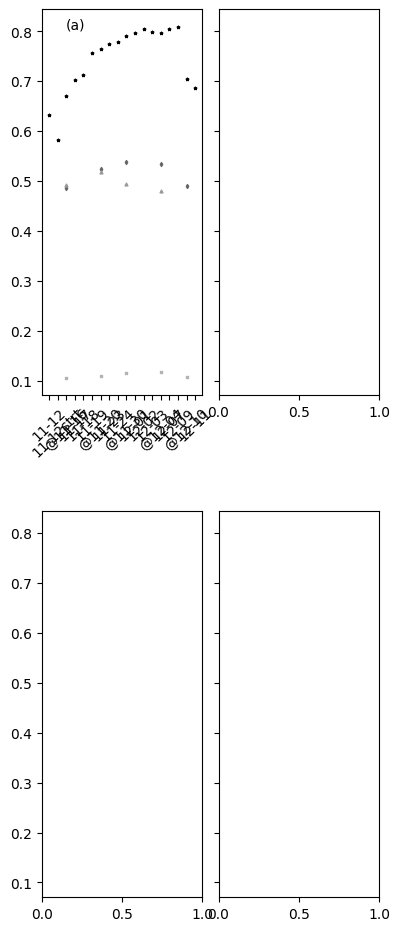

Reproduce this figure in Python. (Note: this script raises an exception after producing the figure.)
#!/usr/bin/env python

import sys
import datetime
import time
import os
import csv
import numpy as np

from matplotlib import rcParams

rcParams['font.family'] = 'sans-serif'
rcParams['font.sans-serif'] = ['Arial']

import matplotlib.pyplot as plt
from matplotlib.lines import Line2D
import matplotlib.text as text

fileType = 'eps'

def set_Terry_scatter(ax1):
    global x_C, y_C, x_J, y_J, x_P, y_P, x_T, y_T
    global terryMarker, charlieMarker, JoMarker, patMarker
    fig = plt.figure()

    # order is important
    ax1.scatter(x_T, y_T, label='Terry', marker=terryMarker, s=markerSize)
    ax1.scatter(x_P, y_P, label='Pat', marker=patMarker, s=markerSize)
    ax1.scatter(x_C, y_C, label='Charlie', marker=charlieMarker, s=markerSize)
    ax1.scatter(x_J, y_J, label='Jo', marker=joMarker, s=markerSize)

def set_Pat_scatter(ax1):
    global x_C, y_C, x_J, y_J, x_P, y_P, x_T, y_T
    global terryMarker, charlieMarker, JoMarker, patMarker
    fig = plt.figure()

    # order is important
    ax1.scatter(x_P, y_P, label='Pat', marker=patMarker, s=markerSize)
    ax1.scatter(x_C, y_C, label='Charlie', marker=charlieMarker, s=markerSize)
    ax1.scatter(x_J, y_J, label='Jo', marker=joMarker, s=markerSize)
    ax1.scatter(x_T, y_T, label='Terry', marker=terryMarker, s=markerSize)

def set_Jo_scatter(ax1):
    global x_C, y_C, x_J, y_J, x_P, y_P, x_T, y_T
    global terryMarker, charlieMarker, JoMarker, patMarker
    fig = plt.figure()

        # order is important
    ax1.scatter(x_J, y_J, label='Jo', marker=joMarker, s=markerSize)
    ax1.scatter(x_C, y_C, label='Charlie', marker=charlieMarker, s=markerSize)
    ax1.scatter(x_P, y_P, label='Pat', marker=patMarker, s=markerSize)
    ax1.scatter(x_T, y_T, label='Terry', marker=terryMarker, s=markerSize)


def set_Charlie_scatter(ax1):
    global x_C, y_C, x_J, y_J, x_P, y_P, x_T, y_T
    global terryMarker, charlieMarker, joMarker, patMarker
    global markerSize
    fig = plt.figure()

    # ax1.tick_params(axis='x', labelsize=2)


    # order is important
    ax1.scatter(x_C, y_C, label='Charlie', marker=charlieMarker, s=markerSize)
    ax1.scatter(x_J, y_J, label='Jo', marker=joMarker, s=markerSize)
    ax1.scatter(x_P, y_P, label='Pat', marker=patMarker, s=markerSize)
    ax1.scatter(x_T, y_T, label='Terry', marker=terryMarker, s=markerSize)

def set_rotation(ax1, angle):
   for label in ax1.xaxis.get_ticklabels():
       label.set_rotation(angle)

def set_tickFontSize(ax1, size):
   for tick in ax1.xaxis.get_major_ticks():
        tick.label.set_fontsize(size)

def drawPicture(TitleString, ax1, xLabelPrint,  yLabelPrint):
    labelFont = {'family': 'sans-serif',
            'color': 'black',
            'weight': 'normal',
            'size': 8,
            }
    titleFont = {'family': 'sans-serif',
             'color': 'black',
             'weight': 'bold',
             'size': 10,
             }

    angle = 44
    set_rotation(ax1, angle)
    set_tickFontSize(ax1, 5)
    ax1.set_title(TitleString,  fontdict=titleFont)
    if xLabelPrint:
        ax1.set_xlabel('Daily Image', fontdict=labelFont)
    if yLabelPrint:
        ax1.set_ylabel('JIWF', fontdict=labelFont)

    legend_properties = {'weight': 'normal'}
    #leg = ax1.get_legend()
    if xLabelPrint and yLabelPrint: # Pat
        ax1.legend(loc='best', prop={"size":8})

    #plt.legend(prop=legend_properties)
    # plt.legend(loc='best')

# =============================================
# draw_Charlie_JIWF()
# ---------------------
def draw_Jo_JIWF(ax, xLabel, yLabel):
    global x_C, y_C, x_J, y_J, x_P, y_P, x_T, y_T

    titleString = "Jo JIWF"

    x_C = ['@11-12', '@11-17', '@11-23', '@12-07', '@12-11-2']
    y_C = [0.580209, 0.607690, 0.471818, 0.519579, 0.495694]
    x_J = ['@11-12', '11-12strt', '11-16', '@11-17', '11-18', '11-19', '11-20new', '11-20old', '@11-23',
           '11-24', '11-30', '12-01', '12-02', '12-03', '12-04', '@12-07', '12-08', '12-09',
           '12-10', '12-11-1', '@12-11-2']
    y_J = [0.510068, 0.466230, 0.508020, 0.530476, 0.530545, 0.533058, 0.470032, 0.590809, 0.508113, 0.589090,
           0.687056, 0.701606, 0.709529, 0.749305, 0.749830, 0.763826, 0.760515, 0.752596, 0.747283, 0.754391, 0.768874]

    x_P = ['@11-12', '@11-17', '@11-23', '@12-07', '@12-11-2']
    y_P = [0.477766, 0.501286, 0.418116, 0.459298, 0.448496]
    x_T = ['@11-12', '@11-17', '@11-23', '@12-07', '@12-11-2']
    y_T = [0.160137, 0.170565, 0.156133, 0.209922, 0.207862]

    addText(ax, '11-16', 0.8, '(b)')
    set_Jo_scatter(ax)

    drawPicture(titleString, ax, xLabel, yLabel)

# =============================================
# draw_Charlie_JIWF()
# ---------------------
def draw_Charlie_JIWF(ax, xLabel, yLabel):
    global x_C, y_C, x_J, y_J, x_P, y_P, x_T, y_T

    titleString = "Charlie JIWF"

    x_C = ['11-12', '11-12strt', '@11-16', '11-17', '11-18', '11-19', '@11-20', '11-23', '11-24',
           '@11-30', '12-01', '12-02', '12-03', '@12-04', '12-07', '12-09', '@12-10', '12-11']
    y_C = [0.632447, 0.582177, 0.670682, 0.701664, 0.712600, 0.756320, 0.763604, 0.773809, 0.778139,
                     0.790539, 0.797142, 0.804689, 0.798197, 0.795916, 0.803630, 0.808965, 0.705377, 0.685749]

    x_J = ['@11-16', '@11-20', '@11-30', '@12-04', '@12-10']
    y_J = [0.486080, 0.523141, 0.538398, 0.533674, 0.489852]
    x_P = ['@11-16', '@11-20', '@11-30', '@12-04']
    y_P = [0.492106, 0.517342, 0.494489, 0.479734]
    x_T = ['@11-16', '@11-20', '@11-30', '@12-04', '@12-10']
    y_T = [0.105441, 0.109627, 0.115682, 0.116129, 0.106600]

    #*x_C_short is collected from x_C to compare gap.

    x_C_short = ['@11-16', '@11-20', '@11-30', '@12-04', '@12-10']
    y_C_short_dataStore = [0.670682, 0.763604,  0.790539,  0.795916,  0.705377]

    addText(ax, '@11-16', 0.8, '(a)')
    set_Charlie_scatter(ax)
    drawPicture(titleString, ax,  xLabel, yLabel)

def addText(ax, xPos, yPos, textString):
    txt = text.Text(xPos, yPos, textString, ha='left', va='bottom', fontsize=10, axes=ax)
    ax.add_artist(txt)


def drawGapLine(ax):
    x_L = [13, 13]
    y_L = [0.6,  0.8]
    gapLine = Line2D(x_L, y_L, lw=2, color='black', axes=ax)
    gapText = text.Text('@12-04', 0.7, '  <-- Gap', ha='left', va='bottom', fontsize=6, axes=ax)

    ax.add_artist(gapText)
    ax.add_line(gapLine)


def draw_Pat_JIWF_wit_Gap(ax, xLabel, yLabel) :
    global x_C, y_C, x_J, y_J, x_P, y_P, x_T, y_T

    titleString = "Pat JIWF"

    x_P = ['11-12', '@11-12strt', '11-16', '11-17', '@11-18', '11-19', '11-20', '11-23', '@11-24',
           '11-30', '12-01', '12-02', '12-03', '@12-04', '12-07', '12-08', '12-09', '12-10', '@12-11']
    y_P = [0.510498, 0.503068, 0.604256, 0.615644, 0.632779, 0.668068, 0.693734, 0.717161,0.756917,
           0.796259, 0.804932, 0.822046, 0.829912, 0.838054, 0.833640, 0.836465, 0.831184, 0.820886, 0.831616]
    x_J = ['@11-12strt', '@11-18', '@11-24', '@12-04', '@12-11']
    y_J = [0.456029, 0.489852, 0.522277, 0.541147, 0.539731]
    x_C = ['@11-12strt', '@11-18', '@11-24', '@12-04', '@12-11']
    y_C = [0.540093, 0.591994, 0.565347, 0.572104, 0.562676]
    x_T = ['@11-12strt', '@11-18', '@11-24', '@12-04', '@12-11']
    y_T = [0.147636, 0.174581, 0.200509, 0.214636, 0.221010]

    addText(ax, '11-16', 0.8, '(c)')
    drawGapLine(ax)
    set_Pat_scatter(ax)
    drawPicture(titleString, ax, xLabel, yLabel)




def draw_Pat_JIWF(ax, xLabel, yLabel) :
    global x_C, y_C, x_J, y_J, x_P, y_P, x_T, y_T

    titleString = "Pat JIWF"

    x_P = ['11-12', '@11-12strt', '11-16', '11-17', '@11-18', '11-19', '11-20', '11-23', '@11-24',
           '11-30', '12-01', '12-02', '12-03', '@12-04', '12-07', '12-08', '12-09', '12-10', '@12-11']
    y_P = [0.510498, 0.503068, 0.604256, 0.615644, 0.632779, 0.668068, 0.693734, 0.717161,0.756917,
           0.796259, 0.804932, 0.822046, 0.829912, 0.838054, 0.833640, 0.836465, 0.831184, 0.820886, 0.831616]
    x_J = ['@11-12strt', '@11-18', '@11-24', '@12-04', '@12-11']
    y_J = [0.456029, 0.489852, 0.522277, 0.541147, 0.539731]
    x_C = ['@11-12strt', '@11-18', '@11-24', '@12-04', '@12-11']
    y_C = [0.540093, 0.591994, 0.565347, 0.572104, 0.562676]
    x_T = ['@11-12strt', '@11-18', '@11-24', '@12-04', '@12-11']
    y_T = [0.147636, 0.174581, 0.200509, 0.214636, 0.221010]


    set_Pat_scatter(ax)
    drawPicture(titleString, ax, xLabel, yLabel)

def draw_Terry_JIWF(ax, xLabel, yLabel) :
    global x_C, y_C, x_J, y_J, x_P, y_P, x_T, y_T

    titleString = "Terry JIWF"

    x_T = ['11-12', '11-12strt', '11-16', '11-17', '11-18', '@11-19', '11-20', '@11-23', '11-24',
           '11-30', '@12-01', '12-02', '@12-03', '12-04', '@12-07', '12-08', '12-09', '12-10', '12-11']
    y_T = [0.406384918, 0.353164019, 0.424189535, 0.423801134, 0.409321505, 0.475386497, 0.499422645,0.557956231,
           0.584171094, 0.610956533, 0.641366434, 0.616914049, 0.653736433, 0.665332686, 0.678743448, 0.665909419,
           0.660516767, 0.663782581, 0.659092027]
    x_C = ['@11-19', '@11-23', '@12-01', '@12-03', '@12-07']
    y_C = [0.260631, 0.273086, 0.403832, 0.413554, 0.391545]
    x_J = ['@11-19', '@11-23', '@12-01', '@12-03', '@12-07']
    y_J = [0.256593, 0.308625, 0.341324, 0.349416, 0.331429]
    x_P = ['@11-19', '@11-23', '@12-01', '@12-03', '@12-07']
    y_P = [0.230738, 0.313590, 0.309866, 0.323403, 0.304127]

    addText(ax, '11-16', 0.8, '(d)')
    set_Terry_scatter(ax)
    drawPicture(titleString, ax, xLabel, yLabel)

#==========================================
def adjustSubPlot():
    plt.subplots_adjust(left=0.125, bottom=0.21, right=0.8, top=0.95, wspace=0.1, hspace=.3)


#==========================================


def setMarkerValues():
    global terryMarker, charlieMarker, joMarker, patMarker
    global markerSize
    markerSize = 4
    charlieMarker = '*'
    terryMarker = 's'
    joMarker = 'd'
    patMarker = '^'



def draw_4_JIWF():
    global WorkingDir
    #fig = plt.figure(figsize=(4, 6))

    plt.style.use('grayscale')
    fig, axes = plt.subplots(nrows=2, ncols=2, sharex=False, sharey=True, figsize=(5, 12))

    adjustSubPlot()
    setMarkerValues()
    xLabel = False
    yLabel = True
    draw_Charlie_JIWF(axes[0][0], xLabel, yLabel)
    xLabel = False
    yLabel = False
    draw_Jo_JIWF(axes[0][1], xLabel, yLabel)
    xLabel = True
    yLabel = True
    #draw_Pat_JIWF(axes[1][0], xLabel, yLabel)
    draw_Pat_JIWF_wit_Gap(axes[1][0], xLabel, yLabel)
    xLabel = True
    yLabel = False
    draw_Terry_JIWF(axes[1][1], xLabel, yLabel)

    TitleString = "JIWF_4_EMP"
    picFile = WorkingDir + TitleString + '.' + fileType
    # plt.savefig(picFile, bbox_inches="tight", pad_inches=2, dpi=600)
    fig.savefig(picFile, bbox_inches="tight", pad_inches=2, dpi=600, orientation='landscape')
    plt.show()



# =====================
#   main()
# ---------------------
def main():
    global ax1

    #print("draw_4_JIWF()")
    draw_4_JIWF()



##############  SET UP AREA ###########
if __name__ == '__main__':
    print("main called")

    WorkingDir = "C:/Research/IFIP/matplotResult/"

    main()

